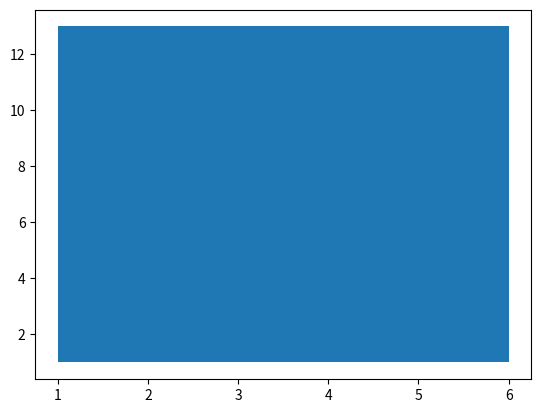
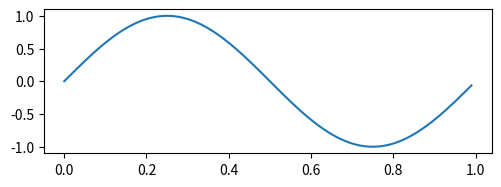

Source code (Python) for these figures, in order:

import numpy as np
import matplotlib
import matplotlib.pyplot as plt
import matplotlib.animation as animation
import pylab

plt.ion()

fig = plt.figure()
fig2 = plt.figure()

ax = fig.add_subplot(1,1,1) # two rows, one column, first plot
rect = matplotlib.patches.Rectangle( (1,1), width=5, height=12)
ax.add_patch(rect)
ax.autoscale_view()
ax.figure.canvas.draw()


t = np.arange(0.0, 1.0, 0.01)
s = np.sin(2*np.pi*t)

ax2 = fig2.add_axes([0.15, 0.1, 0.7, 0.3])
ax2.plot(t,s)


plt.show()

